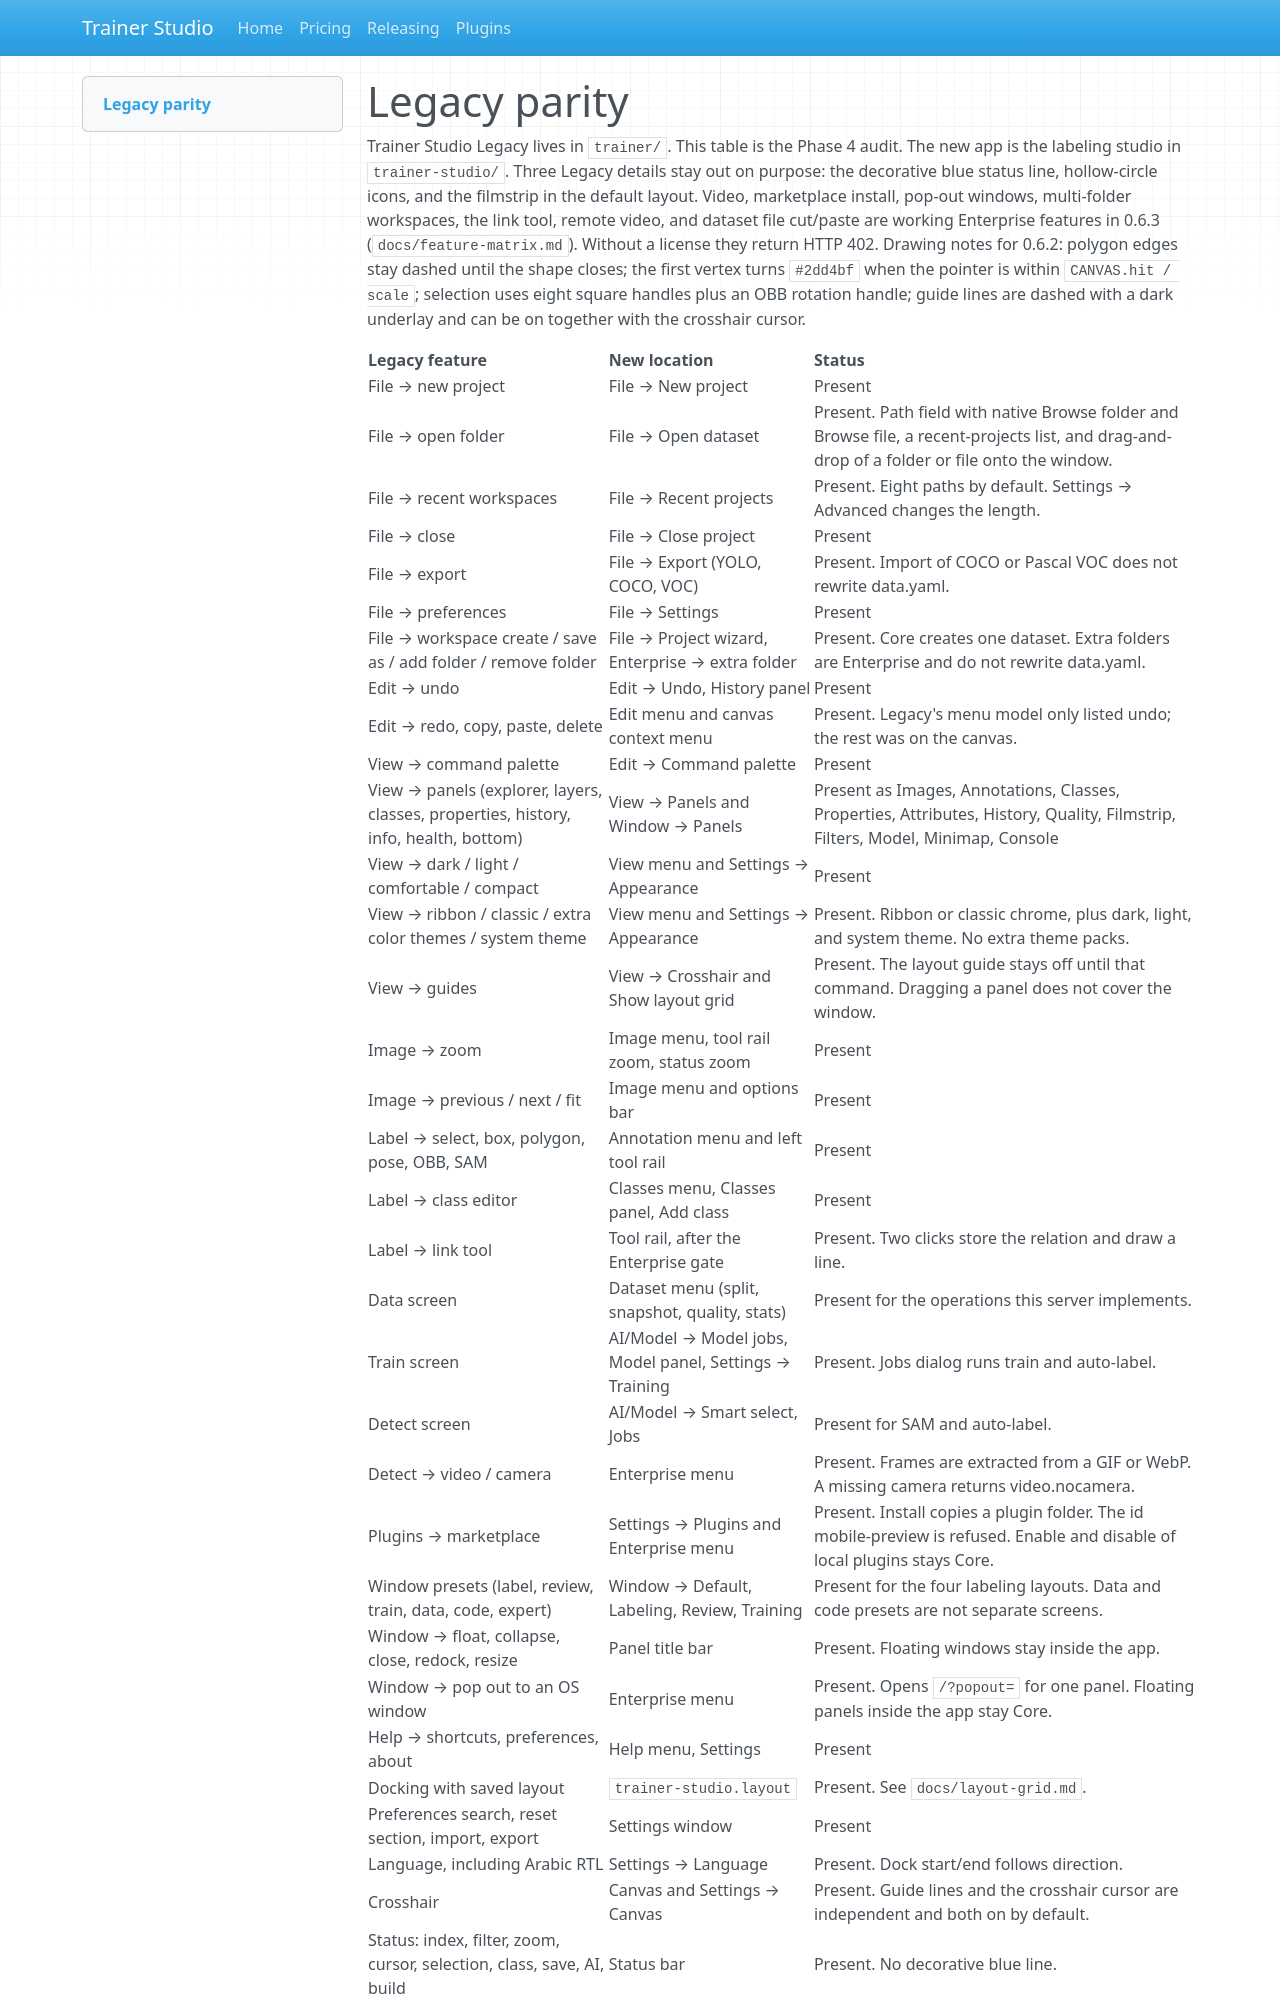

repository: ondery/TrainerStudio · page: legacy-parity/index.html · generator: mkdocs

# Legacy parity

Trainer Studio Legacy lives in `trainer/`. This table is the Phase 4 audit. The new app is the labeling studio in `trainer-studio/`. Three Legacy details stay out on purpose: the decorative blue status line, hollow-circle icons, and the filmstrip in the default layout. Video, marketplace install, pop-out windows, multi-folder workspaces, the link tool, remote video, and dataset file cut/paste are working Enterprise features in 0.6.3 (`docs/feature-matrix.md`). Without a license they return HTTP 402. Drawing notes for 0.6.2: polygon edges stay dashed until the shape closes; the first vertex turns `#2dd4bf` when the pointer is within `CANVAS.hit / scale`; selection uses eight square handles plus an OBB rotation handle; guide lines are dashed with a dark underlay and can be on together with the crosshair cursor.
